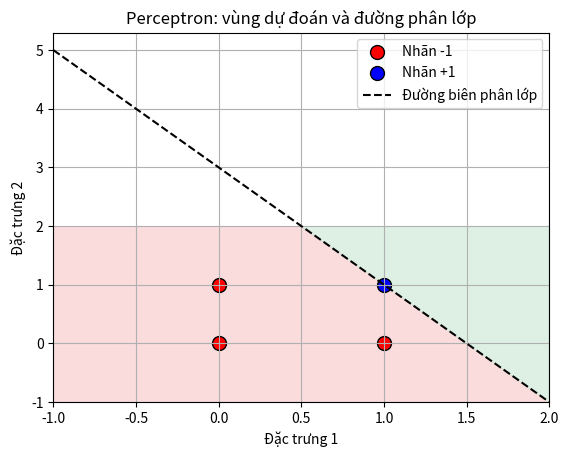
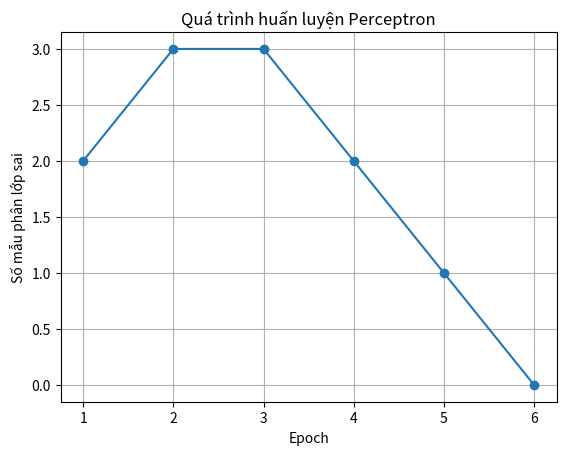

Write the Python code that produced these figures, in order.
import numpy as np
import matplotlib.pyplot as plt


class Perceptron:
    def __init__(self, learning_rate=1.0, n_epochs=100):
        self.learning_rate = learning_rate
        self.n_epochs = n_epochs
        self.weights = None
        self.bias = 0.0

    def fit(self, X, y):
        X = np.asarray(X, dtype=float)
        y = np.asarray(y)

        if X.ndim != 2:
            raise ValueError("X phải là mảng 2 chiều.")
        if len(X) != len(y):
            raise ValueError("Số mẫu trong X và y phải bằng nhau.")
        if not np.all(np.isin(y, [-1, 1])):
            raise ValueError("Nhãn y chỉ được chứa -1 hoặc +1.")

        self.weights = np.zeros(X.shape[1])
        self.bias = 0.0
        self.errors_per_epoch = []

        for _ in range(self.n_epochs):
            errors = 0

            for xi, yi in zip(X, y):
                score = np.dot(xi, self.weights) + self.bias
                prediction = 1 if score >= 0 else -1

                if prediction != yi:
                    self.weights += self.learning_rate * yi * xi
                    self.bias += self.learning_rate * yi
                    errors += 1

            self.errors_per_epoch.append(errors)

            if errors == 0:
                break

        return self

    def predict(self, X):
        if self.weights is None:
            raise ValueError("Mô hình chưa được huấn luyện. Hãy gọi fit trước.")

        X = np.asarray(X, dtype=float)
        scores = np.dot(X, self.weights) + self.bias
        return np.where(scores >= 0, 1, -1)

    def plot_decision_boundary(self, X, y):
        """Vẽ dữ liệu và đường biên; chỉ áp dụng cho dữ liệu 2 chiều."""
        X = np.asarray(X)
        y = np.asarray(y)

        if X.shape[1] != 2:
            raise ValueError("Chỉ vẽ được đường biên khi X có đúng 2 đặc trưng.")
        if self.weights is None:
            raise ValueError("Hãy huấn luyện mô hình bằng fit trước.")

        # Tạo lưới để tô màu hai vùng dự đoán
        x_min, x_max = X[:, 0].min() - 1, X[:, 0].max() + 1
        y_min, y_max = X[:, 1].min() - 1, X[:, 1].max() + 1
        xx, yy = np.meshgrid(
            np.linspace(x_min, x_max, 300),
            np.linspace(y_min, y_max, 300)
        )

        grid = np.c_[xx.ravel(), yy.ravel()]
        predictions = self.predict(grid).reshape(xx.shape)

        plt.contourf(
            xx, yy, predictions,
            levels=[-1.5, 0, 1.5],
            colors=["#f7c6c7", "#c9e7d2"],
            alpha=0.6
        )

        # Vẽ các điểm thuộc từng lớp
        for label, color, name in [
            (-1, "red", "Nhãn -1"),
            (1, "blue", "Nhãn +1")
        ]:
            mask = y == label
            plt.scatter(
                X[mask, 0], X[mask, 1],
                color=color,
                edgecolors="black",
                s=100,
                label=name
            )

        # Đường biên: w1*x1 + w2*x2 + bias = 0
        w1, w2 = self.weights

        if abs(w2) > 1e-12:
            x_line = np.linspace(x_min, x_max, 300)
            y_line = -(w1 * x_line + self.bias) / w2
            plt.plot(x_line, y_line, "k--", label="Đường biên phân lớp")
        elif abs(w1) > 1e-12:
            x_vertical = -self.bias / w1
            plt.axvline(x_vertical, color="black", linestyle="--",
                        label="Đường biên phân lớp")

        plt.xlabel("Đặc trưng 1")
        plt.ylabel("Đặc trưng 2")
        plt.title("Perceptron: vùng dự đoán và đường phân lớp")
        plt.grid(True)
        plt.legend()
        plt.show()


# Dữ liệu AND: nhãn -1 hoặc +1
X_train = np.array([
    [0, 0],
    [0, 1],
    [1, 0],
    [1, 1]
])
y_train = np.array([-1, -1, -1, 1])

model = Perceptron(learning_rate=1.0, n_epochs=20)
model.fit(X_train, y_train)

print("Trọng số:", model.weights)
print("Bias:", model.bias)
print("Nhãn dự đoán trên dữ liệu huấn luyện:", model.predict(X_train))

# Vẽ đường biên phân lớp
model.plot_decision_boundary(X_train, y_train)

# Vẽ số lỗi qua từng epoch
plt.plot(range(1, len(model.errors_per_epoch) + 1),
         model.errors_per_epoch, marker="o")
plt.xlabel("Epoch")
plt.ylabel("Số mẫu phân lớp sai")
plt.title("Quá trình huấn luyện Perceptron")
plt.grid(True)
plt.show()
